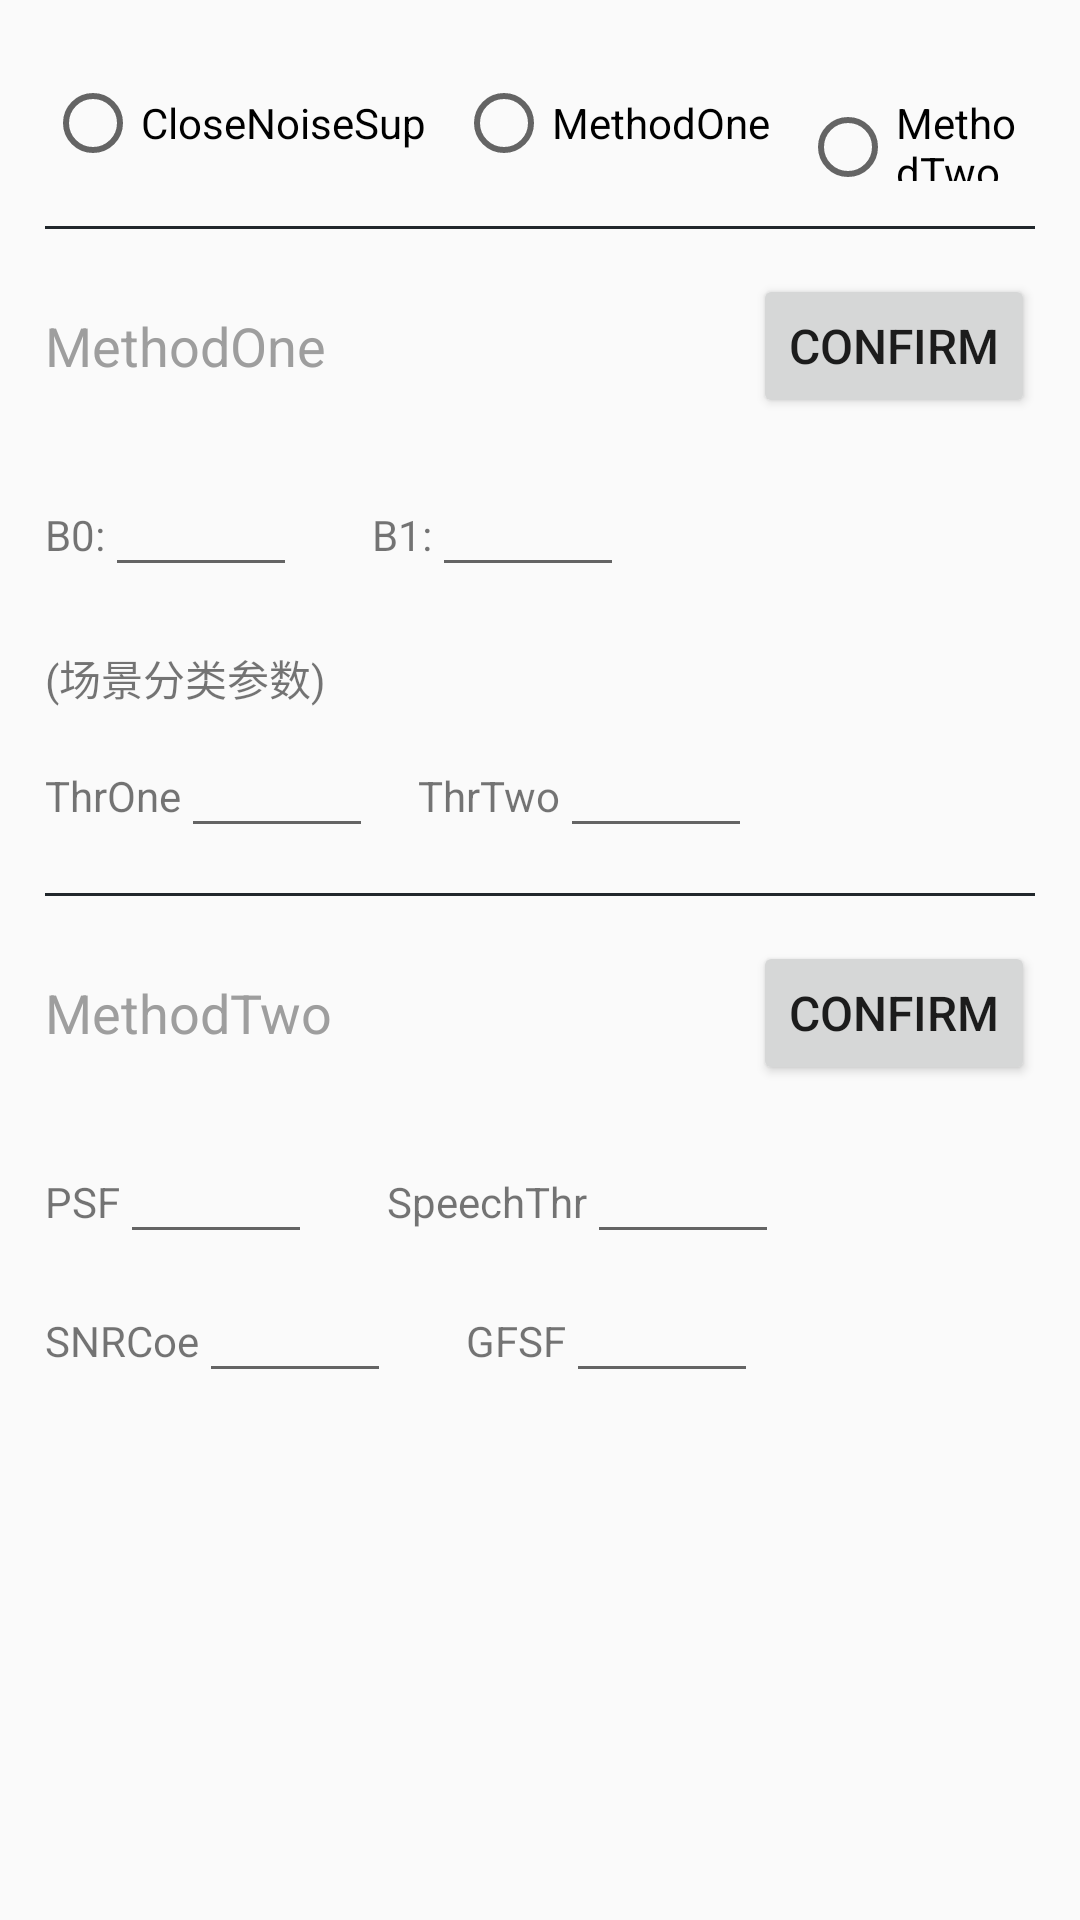

Layout XML and referenced resources for this Android screen:
<!-- AndroidManifest.xml: application theme AppTheme -->
<!-- res/layout/fragment_noise_reduction.xml -->
<LinearLayout
    xmlns:android="http://schemas.android.com/apk/res/android"
    xmlns:tools="http://schemas.android.com/tools"
    android:layout_width="match_parent"
    android:layout_height="match_parent"
    android:orientation="vertical"
    android:paddingLeft="15dp"
    android:paddingRight="15dp"
    tools:context="com.yylx.hearingaid.fragments.NoiseReFragment">

    <RadioGroup
        android:layout_width="wrap_content"
        android:layout_height="wrap_content"
        android:layout_gravity="center_horizontal"
        android:layout_marginTop="25dp"
        android:orientation="horizontal">

        <RadioButton
            android:id="@+id/radioButton_close_noise_sup"
            android:layout_width="wrap_content"
            android:layout_height="wrap_content"
            android:text="@string/close_noise_suppression"/>

        <RadioButton
            android:id="@+id/radioButton_method1"
            android:layout_width="wrap_content"
            android:layout_height="wrap_content"
            android:layout_marginLeft="10dp"
            android:text="@string/method_one"/>

        <RadioButton
            android:id="@+id/radioButton_method2"
            android:layout_width="wrap_content"
            android:layout_height="wrap_content"
            android:layout_marginLeft="10dp"
            android:text="@string/method_two"/>
    </RadioGroup>

    <View
        android:layout_width="match_parent"
        android:layout_height="1dp"
        android:layout_marginTop="15dp"
        android:background="@color/material_blue_grey_950"/>

    <RelativeLayout
        android:layout_width="match_parent"
        android:layout_height="wrap_content"
        android:layout_marginTop="15dp"
        android:orientation="horizontal">

        <TextView
            android:layout_width="wrap_content"
            android:layout_height="wrap_content"
            android:layout_centerVertical="true"
            android:text="@string/method_one"
            android:textColor="@color/black_500"
            android:textSize="@dimen/text_size_large"/>

        <Button
            android:id="@+id/btn_comfirm_para_method_one"
            android:layout_width="wrap_content"
            android:layout_height="wrap_content"
            android:layout_alignParentRight="true"
            android:layout_centerVertical="true"
            android:text="@string/confirm_parameters"
            android:textSize="@dimen/text_size_medium"/>
    </RelativeLayout>


    <LinearLayout
        android:layout_width="match_parent"
        android:layout_height="wrap_content"
        android:layout_marginTop="15dp"
        android:orientation="horizontal">

        <TextView
            android:layout_width="wrap_content"
            android:layout_height="wrap_content"
            android:text="B0:"/>

        <EditText
            android:id="@+id/edittext_b0"
            android:layout_width="64dp"
            android:layout_height="wrap_content"
            android:inputType="number"/>

        <TextView
            android:layout_width="wrap_content"
            android:layout_height="wrap_content"
            android:layout_marginLeft="25dp"
            android:text="B1:"/>

        <EditText
            android:id="@+id/edittext_b1"
            android:layout_width="64dp"
            android:layout_height="wrap_content"
            android:inputType="number"/>

    </LinearLayout>

    <TextView
        android:layout_width="wrap_content"
        android:layout_height="wrap_content"
        android:layout_marginTop="20dp"
        android:text="(场景分类参数)"/>

    <LinearLayout
        android:layout_width="match_parent"
        android:layout_height="wrap_content"
        android:layout_marginTop="5dp"
        android:orientation="horizontal">

        <TextView
            android:layout_width="wrap_content"
            android:layout_height="wrap_content"
            android:text="@string/threshold_one"/>

        <EditText
            android:id="@+id/edittext_thr1"
            android:layout_width="64dp"
            android:layout_height="wrap_content"
            android:inputType="numberDecimal"/>

        <TextView
            android:layout_width="wrap_content"
            android:layout_height="wrap_content"
            android:layout_marginLeft="15dp"
            android:text="@string/threshold_two"/>

        <EditText
            android:id="@+id/edittext_thr2"
            android:layout_width="64dp"
            android:layout_height="wrap_content"
            android:inputType="numberDecimal"/>

    </LinearLayout>

    <View
        android:layout_width="match_parent"
        android:layout_height="1dp"
        android:layout_marginTop="15dp"
        android:background="@color/material_blue_grey_950"/>

    <RelativeLayout
        android:layout_width="match_parent"
        android:layout_height="wrap_content"
        android:layout_marginTop="15dp">

        <TextView
            android:layout_width="wrap_content"
            android:layout_height="wrap_content"
            android:layout_centerVertical="true"
            android:text="@string/method_two"
            android:textColor="@color/black_500"
            android:textSize="@dimen/text_size_large"/>

        <Button
            android:id="@+id/btn_comfirm_para_method_two"
            android:layout_width="wrap_content"
            android:layout_height="wrap_content"
            android:layout_alignParentRight="true"
            android:layout_centerVertical="true"
            android:text="@string/confirm_parameters"
            android:textSize="@dimen/text_size_medium"/>
    </RelativeLayout>

    <LinearLayout
        android:layout_width="match_parent"
        android:layout_height="wrap_content"
        android:layout_marginTop="15dp"
        android:orientation="horizontal">

        <TextView
            android:layout_width="wrap_content"
            android:layout_height="wrap_content"
            android:text="@string/power_smooth_factor"/>

        <EditText
            android:id="@+id/edittext_psf"
            android:layout_width="64dp"
            android:layout_height="wrap_content"
            android:inputType="number"/>

        <TextView
            android:layout_width="wrap_content"
            android:layout_height="wrap_content"
            android:layout_marginLeft="25dp"
            android:text="@string/speech_threshold"/>

        <EditText
            android:id="@+id/edittext_speech_threshold"
            android:layout_width="64dp"
            android:layout_height="wrap_content"
            android:inputType="number"/>

    </LinearLayout>

    <LinearLayout
        android:layout_width="match_parent"
        android:layout_height="wrap_content"
        android:layout_marginTop="5dp"
        android:orientation="horizontal">

        <TextView
            android:layout_width="wrap_content"
            android:layout_height="wrap_content"
            android:text="@string/SNR_coefficient"/>

        <EditText
            android:id="@+id/edittext_snr_coefficient"
            android:layout_width="64dp"
            android:layout_height="wrap_content"
            android:inputType="numberDecimal"/>

        <TextView
            android:layout_width="wrap_content"
            android:layout_height="wrap_content"
            android:layout_marginLeft="25dp"
            android:text="@string/gain_function_smooth_factor"/>

        <EditText
            android:id="@+id/edittext_gfsf"
            android:layout_width="64dp"
            android:layout_height="wrap_content"
            android:inputType="numberDecimal"/>

    </LinearLayout>
</LinearLayout>
<!-- resources referenced by this layout -->
<resources>
  <color name="black_500">#9e9e9e</color>
  <dimen name="text_size_large">18dp</dimen>
  <dimen name="text_size_medium">16dp</dimen>
  <string name="SNR_coefficient">SNRCoe</string>
  <string name="close_noise_suppression">CloseNoiseSup</string>
  <string name="confirm_parameters">Confirm</string>
  <string name="gain_function_smooth_factor">GFSF</string>
  <string name="method_one">MethodOne</string>
  <string name="method_two">MethodTwo</string>
  <string name="power_smooth_factor">PSF</string>
  <string name="speech_threshold">SpeechThr</string>
  <string name="threshold_one">ThrOne</string>
  <string name="threshold_two">ThrTwo</string>
  <style name="AppTheme" parent="Theme.AppCompat.Light.DarkActionBar">
          
      </style>
</resources>
